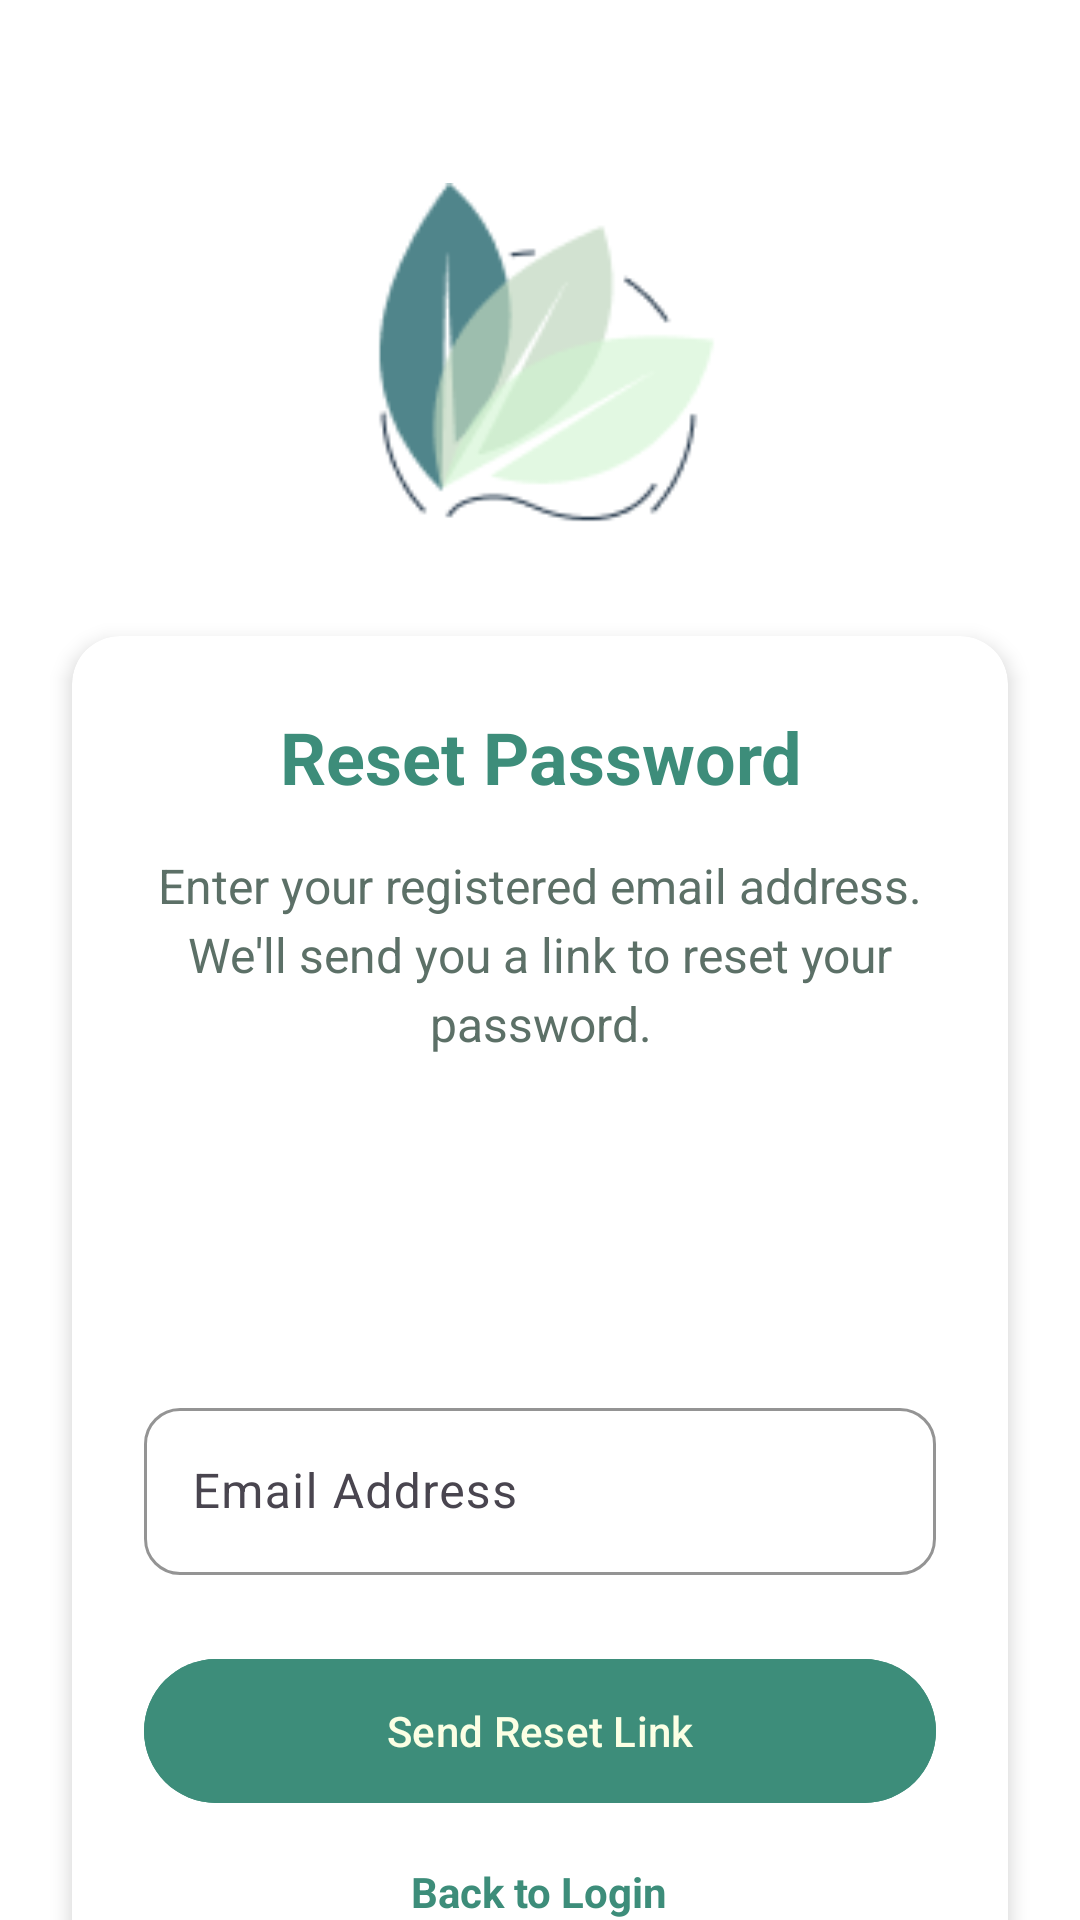

Produce the Android XML layout that renders to this screen, including the resource entries it uses.
<!-- AndroidManifest.xml: application theme Theme.Leafy -->
<!-- res/layout/activity_forgot_password.xml -->
<?xml version="1.0" encoding="utf-8"?>
<androidx.constraintlayout.widget.ConstraintLayout xmlns:android="http://schemas.android.com/apk/res/android"
    xmlns:app="http://schemas.android.com/apk/res-auto"
    xmlns:tools="http://schemas.android.com/tools"
    android:layout_width="match_parent"
    android:layout_height="match_parent"
    android:background="#FFFFFF"
    tools:context=".ForgotPasswordActivity">

    
    <View
        android:id="@+id/topWaveView"
        android:layout_width="match_parent"
        android:layout_height="260dp"
        android:background="@color/background"
        app:layout_constraintTop_toTopOf="parent" />

    
    <ImageView
        android:id="@+id/logoImageView"
        android:layout_width="120dp"
        android:layout_height="120dp"
        android:layout_marginTop="60dp"
        android:contentDescription="@string/app_logo"
        android:src="@drawable/logo"
        app:layout_constraintEnd_toEndOf="parent"
        app:layout_constraintStart_toStartOf="parent"
        app:layout_constraintTop_toTopOf="parent" />

    
    <androidx.cardview.widget.CardView
        android:layout_width="match_parent"
        android:layout_height="wrap_content"
        android:layout_marginHorizontal="24dp"
        android:layout_marginTop="32dp"
        app:cardBackgroundColor="#FFFFFF"
        app:cardCornerRadius="16dp"
        app:cardElevation="4dp"
        app:layout_constraintTop_toBottomOf="@id/logoImageView">

        <LinearLayout
            android:layout_width="match_parent"
            android:layout_height="wrap_content"
            android:orientation="vertical"
            android:padding="24dp">

            
            <TextView
                android:layout_width="match_parent"
                android:layout_height="wrap_content"
                android:text="Reset Password"
                android:textAlignment="center"
                android:textColor="#3D8D7A"
                android:textSize="24sp"
                android:textStyle="bold" />

            
            <TextView
                android:id="@+id/descriptionTextView"
                android:layout_width="match_parent"
                android:layout_height="wrap_content"
                android:layout_marginTop="16dp"
                android:lineSpacingExtra="4dp"
                android:text="Enter your registered email address. We'll send you a link to reset your password."
                android:textAlignment="center"
                android:textColor="#5C7067"
                android:textSize="16sp" />

            
            <LinearLayout
                android:layout_width="wrap_content"
                android:layout_height="wrap_content"
                android:layout_gravity="center"
                android:layout_marginTop="24dp"
                android:gravity="center"
                android:orientation="vertical">

                <ImageView
                    android:layout_width="64dp"
                    android:layout_height="64dp"
                    android:src="@drawable/ic_email"
                    app:tint="#3D8D7A" />
            </LinearLayout>

            
            <com.google.android.material.textfield.TextInputLayout
                android:layout_width="match_parent"
                android:layout_height="wrap_content"
                android:layout_marginTop="24dp"
                app:boxBackgroundColor="#FFFFFF"
                app:boxCornerRadiusBottomEnd="12dp"
                app:boxCornerRadiusBottomStart="12dp"
                app:boxCornerRadiusTopEnd="12dp"
                app:boxCornerRadiusTopStart="12dp"
                app:boxStrokeColor="#3D8D7A"
                app:hintTextColor="#3D8D7A"
                app:startIconDrawable="@drawable/ic_email"
                app:startIconTint="#3D8D7A">

                <com.google.android.material.textfield.TextInputEditText
                    android:id="@+id/emailEditText"
                    android:layout_width="match_parent"
                    android:layout_height="wrap_content"
                    android:hint="Email Address"
                    android:inputType="textEmailAddress"
                    android:textColor="#3D8D7A" />
            </com.google.android.material.textfield.TextInputLayout>

            
            <com.google.android.material.button.MaterialButton
                android:id="@+id/sendButton"
                android:layout_width="match_parent"
                android:layout_height="56dp"
                android:layout_marginTop="24dp"
                android:backgroundTint="#3D8D7A"
                android:text="Send Reset Link"
                android:textColor="#FBFFE4"
                app:cornerRadius="28dp"
                app:elevation="2dp" />

            
            <TextView
                android:id="@+id/backToLoginTextView"
                android:layout_width="wrap_content"
                android:layout_height="wrap_content"
                android:layout_gravity="center"
                android:layout_marginTop="16dp"
                android:clickable="true"
                android:focusable="true"
                android:text="Back to Login"
                android:textColor="#3D8D7A"
                android:textSize="14sp"
                android:textStyle="bold" />
        </LinearLayout>
    </androidx.cardview.widget.CardView>

    
    <View
        android:layout_width="match_parent"
        android:layout_height="160dp"
        android:background="@color/background"
        app:layout_constraintBottom_toBottomOf="parent" />

</androidx.constraintlayout.widget.ConstraintLayout>
<!-- resources referenced by this layout -->
<resources>
  <color name="background">#FFFFFF</color>
  <!-- drawable logo: png bitmap (drawable, 6388 bytes) -->
  <string name="app_logo">Leafy Logo</string>
  <style name="Theme.Leafy" parent="Base.Theme.Leafy" />
  <style name="Base.Theme.Leafy" parent="Theme.Material3.DayNight.NoActionBar">
          
          
      </style>
</resources>
